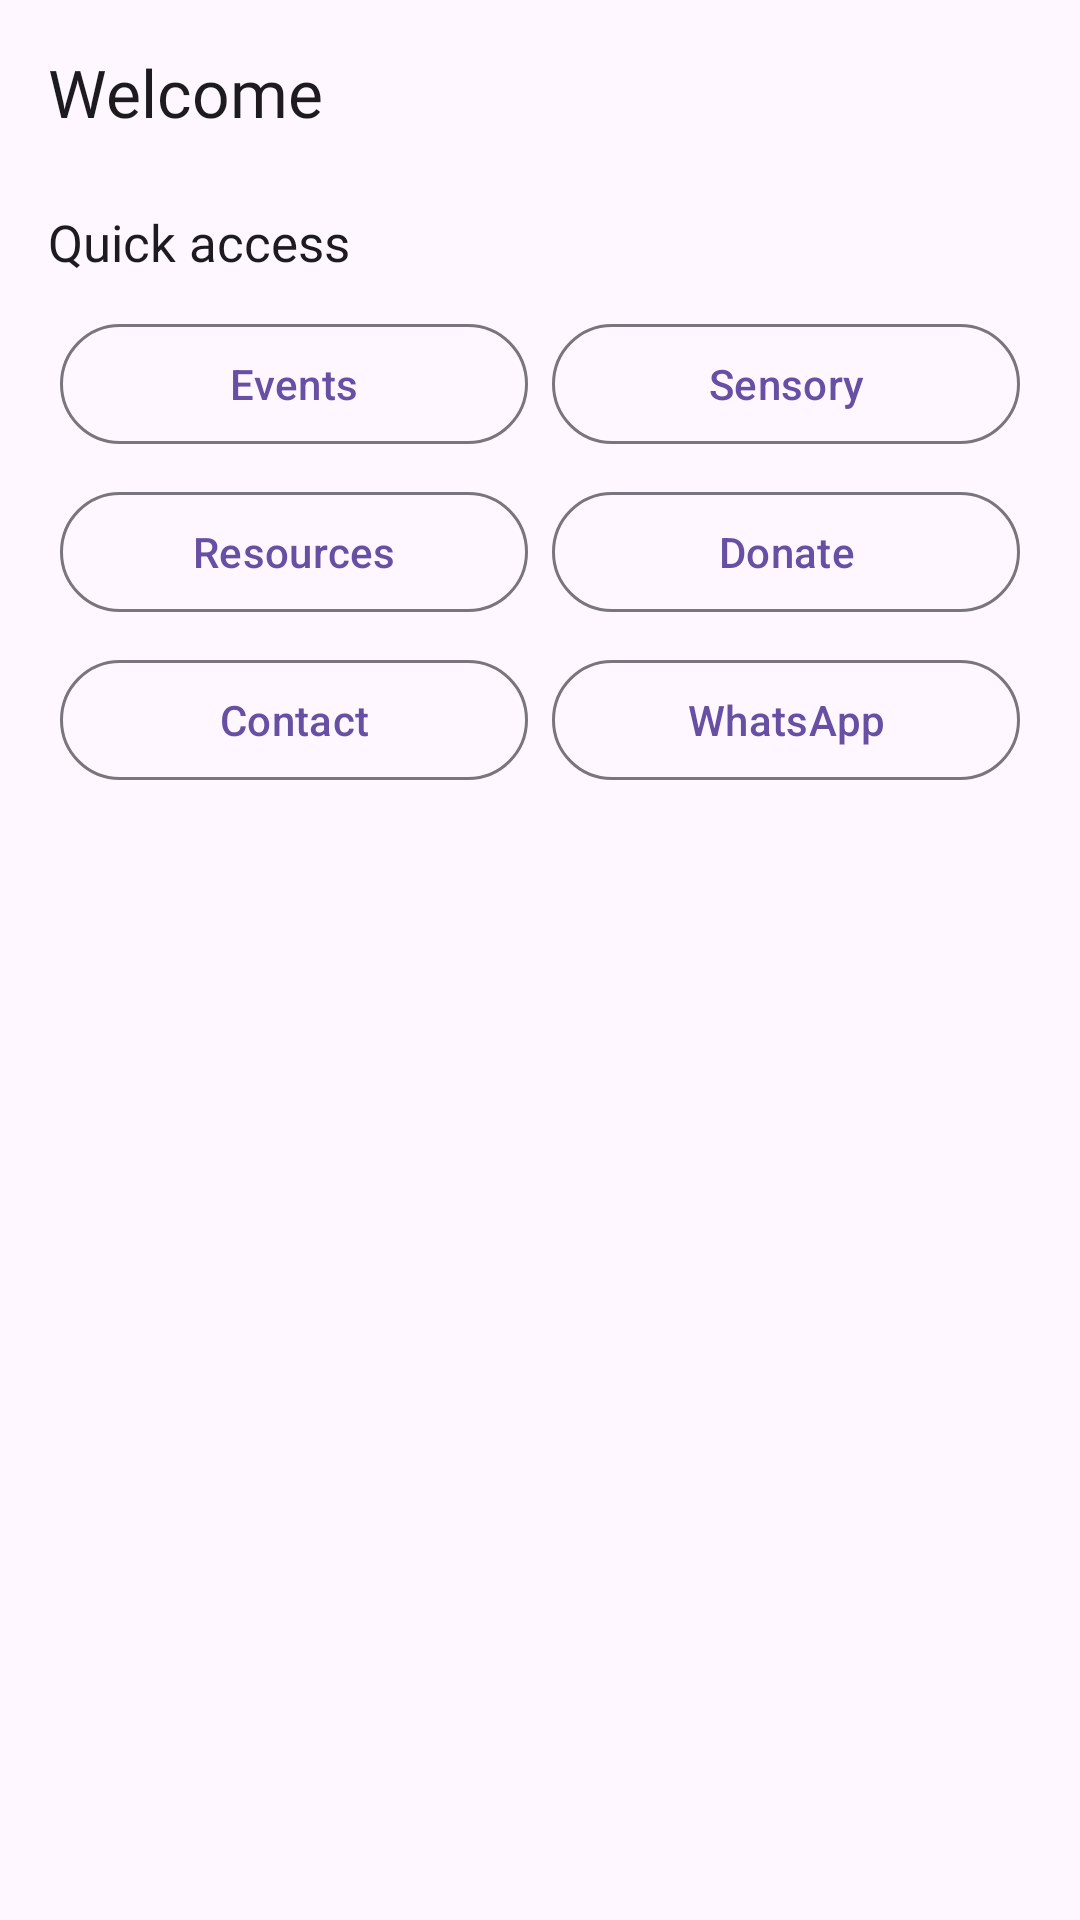

This screen was rendered from an Android layout file. Write that file and the resources it references.
<!-- AndroidManifest.xml: application theme Theme.AutismAllyship -->
<!-- res/layout/fragment_home.xml -->
<?xml version="1.0" encoding="utf-8"?>
<ScrollView xmlns:android="http://schemas.android.com/apk/res/android"
    xmlns:app="http://schemas.android.com/apk/res-auto"
    android:layout_width="match_parent"
    android:layout_height="match_parent"
    android:fillViewport="true">

    <LinearLayout
        android:layout_width="match_parent"
        android:layout_height="wrap_content"
        android:orientation="vertical"
        android:padding="16dp">

        <TextView
            android:id="@+id/offline_banner"
            android:layout_width="match_parent"
            android:layout_height="wrap_content"
            android:layout_marginBottom="12dp"
            android:background="?attr/colorSecondaryContainer"
            android:padding="12dp"
            android:text="@string/offline_banner"
            android:textColor="?attr/colorOnSecondaryContainer"
            android:textSize="15sp"
            android:lineSpacingMultiplier="1.4"
            android:visibility="gone" />

        <TextView
            android:id="@+id/greeting"
            android:layout_width="match_parent"
            android:layout_height="wrap_content"
            android:text="@string/home_greeting_welcome"
            android:textSize="22sp"
            android:fontFamily="@font/poppins_semibold"
            android:textColor="?attr/colorOnSurface"
            android:lineHeight="30sp" />

        <LinearLayout
            android:id="@+id/next_event_card"
            android:layout_width="match_parent"
            android:layout_height="wrap_content"
            android:layout_marginTop="16dp"
            android:background="@drawable/next_event_background"
            android:foreground="?attr/selectableItemBackground"
            android:clickable="true"
            android:focusable="true"
            android:minHeight="48dp"
            android:orientation="vertical"
            android:padding="16dp"
            android:visibility="gone">

            <TextView
                android:layout_width="match_parent"
                android:layout_height="wrap_content"
                android:text="@string/home_next_event_label"
                android:textColor="?attr/colorOnSurfaceVariant"
                android:textSize="15sp"
                android:lineSpacingMultiplier="1.4" />

            <TextView
                android:id="@+id/next_event_badge"
                android:layout_width="wrap_content"
                android:layout_height="wrap_content"
                android:layout_marginTop="6dp"
                android:background="@drawable/badge_background"
                android:paddingStart="8dp"
                android:paddingEnd="8dp"
                android:paddingTop="2dp"
                android:paddingBottom="2dp"
                android:text="@string/event_happening_today"
                android:textColor="?attr/colorOnSecondaryContainer"
                android:textSize="15sp"
                android:lineSpacingMultiplier="1.4"
                android:visibility="gone" />

            <TextView
                android:id="@+id/next_event_title"
                android:layout_width="match_parent"
                android:layout_height="wrap_content"
                android:layout_marginTop="6dp"
                android:fontFamily="@font/poppins_semibold"
                android:textColor="?attr/colorOnSurface"
                android:textSize="17sp"
                android:lineSpacingMultiplier="1.4" />

            <TextView
                android:id="@+id/next_event_date"
                android:layout_width="match_parent"
                android:layout_height="wrap_content"
                android:layout_marginTop="2dp"
                android:textColor="?attr/colorOnSurfaceVariant"
                android:textSize="15sp"
                android:lineSpacingMultiplier="1.4" />
        </LinearLayout>

        <TextView
            android:layout_width="match_parent"
            android:layout_height="wrap_content"
            android:layout_marginTop="24dp"
            android:fontFamily="@font/poppins_medium"
            android:text="@string/home_quick_access"
            android:textColor="?attr/colorOnSurface"
            android:textSize="17sp"
            android:lineHeight="24sp" />

        <GridLayout
            android:layout_width="match_parent"
            android:layout_height="wrap_content"
            android:layout_marginTop="8dp"
            android:columnCount="2"
            android:alignmentMode="alignMargins"
            android:useDefaultMargins="true">

            <com.google.android.material.button.MaterialButton
                android:id="@+id/quick_events"
                style="@style/Widget.Material3.Button.OutlinedButton"
                android:layout_width="0dp"
                android:layout_height="wrap_content"
                android:layout_columnWeight="1"
                android:minHeight="48dp"
                android:text="@string/tab_events"
                android:contentDescription="@string/cd_home_events" />

            <com.google.android.material.button.MaterialButton
                android:id="@+id/quick_sensory"
                style="@style/Widget.Material3.Button.OutlinedButton"
                android:layout_width="0dp"
                android:layout_height="wrap_content"
                android:layout_columnWeight="1"
                android:minHeight="48dp"
                android:text="@string/tab_sensory"
                android:contentDescription="@string/cd_home_sensory" />

            <com.google.android.material.button.MaterialButton
                android:id="@+id/quick_resources"
                style="@style/Widget.Material3.Button.OutlinedButton"
                android:layout_width="0dp"
                android:layout_height="wrap_content"
                android:layout_columnWeight="1"
                android:minHeight="48dp"
                android:text="@string/tab_resources"
                android:contentDescription="@string/cd_home_resources" />

            <com.google.android.material.button.MaterialButton
                android:id="@+id/quick_donate"
                style="@style/Widget.Material3.Button.OutlinedButton"
                android:layout_width="0dp"
                android:layout_height="wrap_content"
                android:layout_columnWeight="1"
                android:minHeight="48dp"
                android:text="@string/more_donate"
                android:contentDescription="@string/cd_home_donate" />

            <com.google.android.material.button.MaterialButton
                android:id="@+id/quick_contact"
                style="@style/Widget.Material3.Button.OutlinedButton"
                android:layout_width="0dp"
                android:layout_height="wrap_content"
                android:layout_columnWeight="1"
                android:minHeight="48dp"
                android:text="@string/more_contact"
                android:contentDescription="@string/cd_home_contact" />

            <com.google.android.material.button.MaterialButton
                android:id="@+id/quick_whatsapp"
                style="@style/Widget.Material3.Button.OutlinedButton"
                android:layout_width="0dp"
                android:layout_height="wrap_content"
                android:layout_columnWeight="1"
                android:minHeight="48dp"
                android:text="@string/home_whatsapp"
                android:contentDescription="@string/cd_whatsapp" />
        </GridLayout>

        <LinearLayout
            android:id="@+id/latest_post_card"
            android:layout_width="match_parent"
            android:layout_height="wrap_content"
            android:layout_marginTop="24dp"
            android:background="?attr/selectableItemBackground"
            android:clickable="true"
            android:focusable="true"
            android:minHeight="48dp"
            android:orientation="vertical"
            android:paddingTop="8dp"
            android:paddingBottom="8dp"
            android:visibility="gone">

            <TextView
                android:layout_width="match_parent"
                android:layout_height="wrap_content"
                android:fontFamily="@font/poppins_medium"
                android:text="@string/home_latest_post"
                android:textColor="?attr/colorOnSurface"
                android:textSize="17sp"
                android:lineHeight="24sp" />

            <ImageView
                android:id="@+id/latest_post_image"
                android:layout_width="match_parent"
                android:layout_height="160dp"
                android:layout_marginTop="8dp"
                android:background="?attr/colorSecondaryContainer"
                android:contentDescription="@null"
                android:scaleType="centerCrop"
                android:visibility="gone" />

            <TextView
                android:id="@+id/latest_post_title"
                android:layout_width="match_parent"
                android:layout_height="wrap_content"
                android:layout_marginTop="8dp"
                android:fontFamily="@font/poppins_semibold"
                android:textColor="?attr/colorOnSurface"
                android:textSize="17sp"
                android:lineSpacingMultiplier="1.4" />

            <TextView
                android:id="@+id/latest_post_meta"
                android:layout_width="match_parent"
                android:layout_height="wrap_content"
                android:layout_marginTop="2dp"
                android:textColor="?attr/colorOnSurfaceVariant"
                android:textSize="15sp"
                android:lineSpacingMultiplier="1.4" />
        </LinearLayout>
    </LinearLayout>
</ScrollView>
<!-- resources referenced by this layout -->
<resources>
  <string name="cd_home_contact">Open contact</string>
  <string name="cd_home_donate">Open donate</string>
  <string name="cd_home_events">Open events</string>
  <string name="cd_home_resources">Open resources</string>
  <string name="cd_home_sensory">Open sensory tools</string>
  <string name="cd_whatsapp">Message us on WhatsApp</string>
  <string name="event_happening_today">Happening today</string>
  <string name="home_greeting_welcome">Welcome</string>
  <string name="home_latest_post">Latest from the blog</string>
  <string name="home_next_event_label">Next event</string>
  <string name="home_quick_access">Quick access</string>
  <string name="home_whatsapp" translatable="false">WhatsApp</string>
  <string name="more_contact">Contact</string>
  <string name="more_donate">Donate</string>
  <string name="offline_banner">You are offline. This list was saved earlier and may be out of date.</string>
  <string name="tab_events">Events</string>
  <string name="tab_resources">Resources</string>
  <string name="tab_sensory">Sensory</string>
  <style name="Theme.AutismAllyship" parent="Base.Theme.AutismAllyship" />
  <style name="Base.Theme.AutismAllyship" parent="Theme.Material3.DayNight.NoActionBar">
          
          
      </style>
</resources>
